Run: headless pygame with SDL's dummy video driver; simulated clock (each Clock.tick advances the game by its frame time, no real sleeping); random seed 0; keys injected as events and as key.get_pressed() state; mouse plan: one left click at the window centre at the start of phase 2, then a move to the lower-right quarter at the start of phase 3.
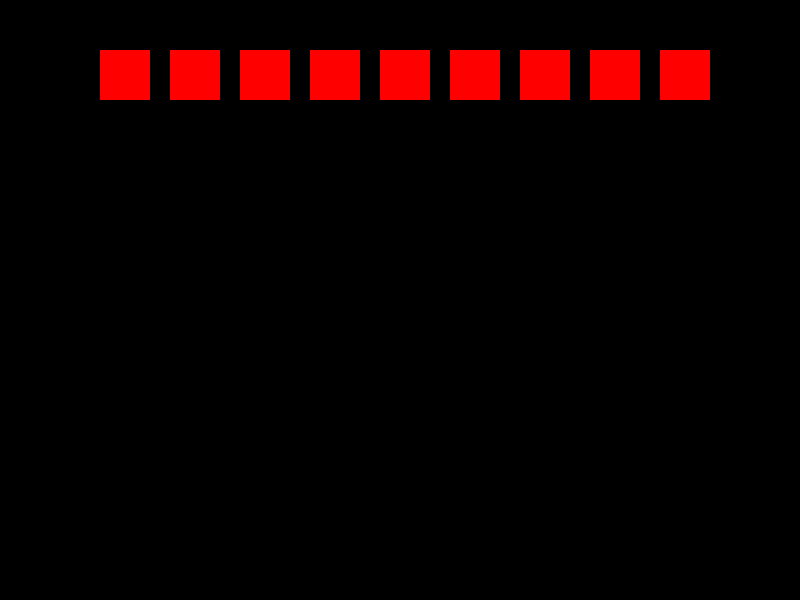
Frame 1 of 4 · flips 1–60 · no input
Frame 2 of 4 · flips 61–180 · clicked the window centre · tapped SPACE, RETURN · held RIGHT (→), D · screen unchanged from frame 1, image omitted
Frame 3 of 4 · flips 181–300 · moved the mouse to the lower-right quarter · held DOWN (↓), S · screen unchanged from frame 2, image omitted
Frame 4 of 4 · flips 301–420 · held LEFT (←), A, UP (↑), W · screen unchanged from frame 3, image omitted

The pygame program that drew these frames:

#Module that allows me to create a screen and add images to the screen
import pygame
pygame.init()
win = pygame.display.set_mode((800,600))

#Variable that will keep track of the index of what slot the player is
#selecting
selectedSlot = None

#Function that checks whether there is collision or not
def collision(x,y,x2,y2,w):
    if x + w > x2 > x and y+w > y2 > y:
        return True
    else:
        return False

#Slot Class
class slotClass:
    def __init__(self,x,y):
        self.x = x
        self.y = y

    def draw(self, win):
        #Draws the slots using the x and y values
        pygame.draw.rect(win, (255, 0, 0), (self.x, self.y, 50, 50))

        #Uses a function to test for collision with the mouse's x and y values
        if collision(self.x, self.y, mx, my, 66):
            global selectedSlot
            pygame.draw.rect(win, (128, 0, 0), (self.x, self.y, 50, 50))

            #This will set an integer value to a varaible, dependent on what the index of the element the player selecting is
            selectedSlot = slotArray.index(self)

        #Problem with code:
        #When the following 2 lines are uncommmented, the variable selectedSlot is set to "None", regardless of whether there is collision or not
        else:
            selectedSlot = None

#Slot array
slotArray = []
#Slot information
slotCount = 9


#Populates the slotArray with the desired slotCount
while len(slotArray) != slotCount:
    slotArray.append(slotClass(100+len(slotArray)*70,50))

#main loop
run = True
while run:
    for event in pygame.event.get():
        if event.type == pygame.QUIT:
            run = False

    #Mouse x and y value to set to the vars mx and my
    mx,my = pygame.mouse.get_pos()
    win.fill((0,0,0))


    #For every element in the slotArray, the function draw is called from the slotClass
    selectedSlot = None
    for i in slotArray:
        i.draw(win)
        if selectedSlot is not None:
            break

    print(selectedSlot)

    pygame.display.update()
pygame.quit()
